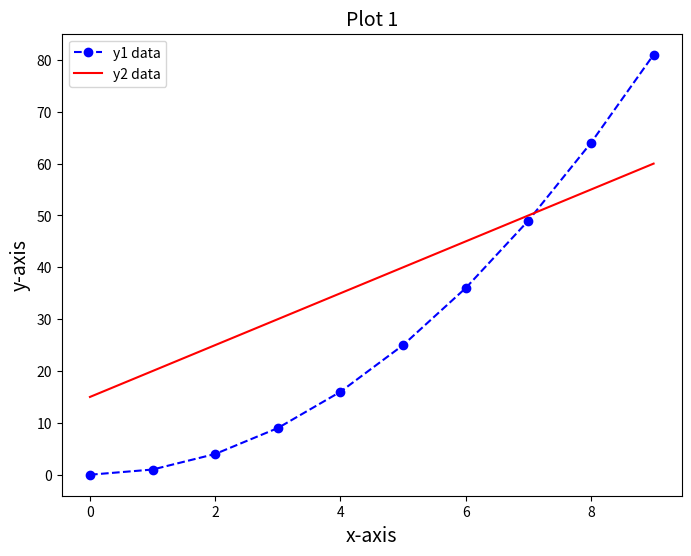

This figure's Python source:
# # coding=utf-8
# import numpy as np
# import matplotlib.pyplot as plt
#
# plt.figure(1)  # 创建图表1
# plt.figure(2)  # 创建图表2
# ax1 = plt.subplot(211)  # 在图表2中创建子图1
# ax2 = plt.subplot(212)  # 在图表2中创建子图2
# x = np.linspace(0, 3, 100)
# for i in xrange(5):
#     plt.figure(1)  # ❶ # 选择图表1
#     plt.plot(x, np.exp(i * x / 3))
#     plt.sca(ax1)  # ❷ # 选择图表2的子图1
#     plt.plot(x, np.sin(i * x))
#     plt.sca(ax2)  # 选择图表2的子图2
#     plt.plot(x, np.cos(i * x))
# plt.show()
#
#

import numpy as np
import matplotlib.pyplot as plt

xData = np.arange(0, 10, 1)
yData1 = xData.__pow__(2.0)
yData2 = np.arange(15, 61, 5)
plt.figure(num=1, figsize=(8, 6))
plt.title('Plot 1', size=14)
plt.xlabel('x-axis', size=14)
plt.ylabel('y-axis', size=14)
plt.plot(xData, yData1, color='b', linestyle='--', marker='o', label='y1 data')
plt.plot(xData, yData2, color='r', linestyle='-', label='y2 data')
plt.legend(loc='upper left')
plt.show()